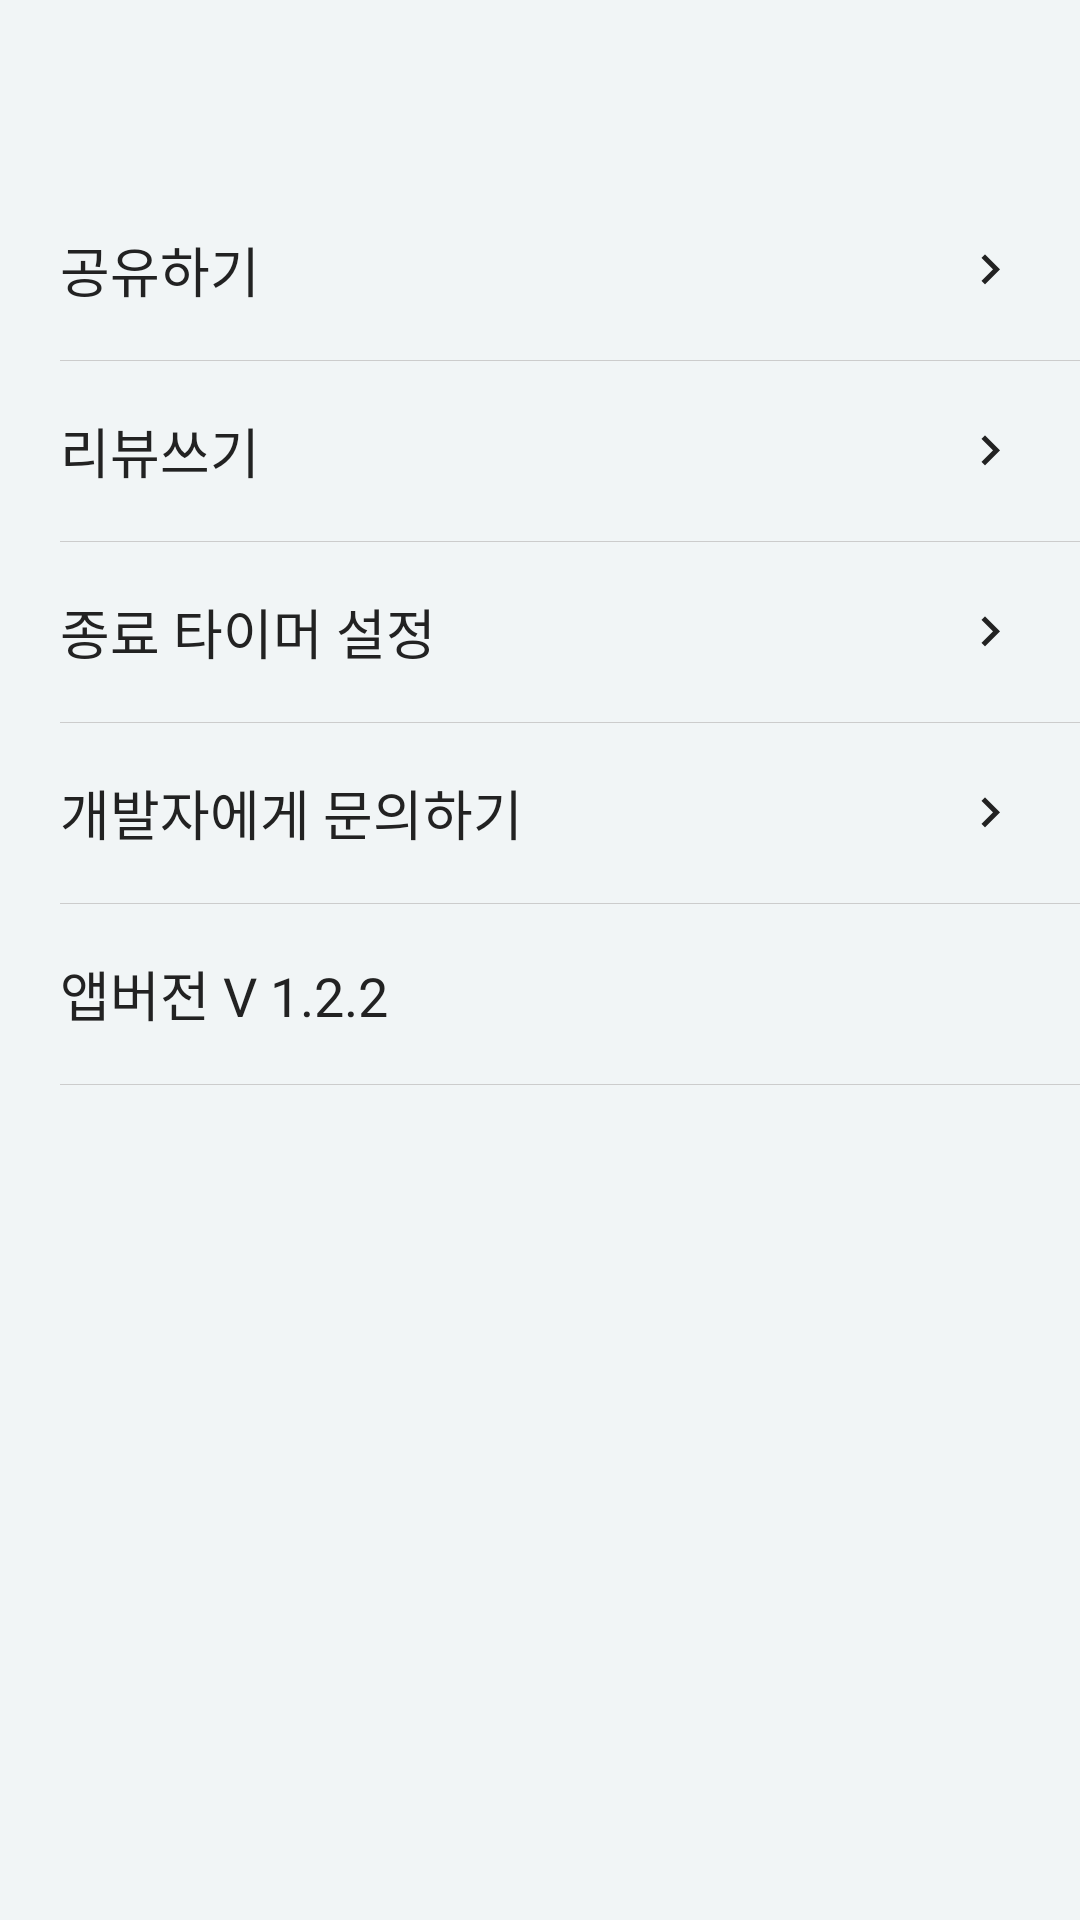

Write the Android layout XML for this screen, with the resource values it uses.
<!-- AndroidManifest.xml: application theme AppTheme -->
<!-- res/layout/fragment_info.xml -->
<?xml version="1.0" encoding="utf-8"?>
<androidx.core.widget.NestedScrollView
    android:id="@+id/nest_scroll_view"
    android:background="#f1f5f6"
    xmlns:android="http://schemas.android.com/apk/res/android"
    android:layout_width="match_parent"
    android:layout_height="match_parent"
    xmlns:app="http://schemas.android.com/apk/res-auto">
    <LinearLayout
        android:paddingTop="60dp"
        android:paddingBottom="60dp"
        android:orientation="vertical"
        android:layout_width="match_parent"
        android:layout_height="match_parent">

        <LinearLayout
            android:id="@+id/btn_share"
            android:foreground="?android:attr/selectableItemBackgroundBorderless"
            android:clickable="true"
            android:focusable="true"
            android:paddingLeft="20dp"
            android:paddingRight="20dp"
            android:orientation="horizontal"
            android:layout_width="match_parent"
            android:layout_height="wrap_content"
            android:gravity="center_vertical">
            <TextView
                android:text="공유하기"
                android:fontFamily="@font/custom"
                android:textColor="#222"
                android:gravity="center_vertical"
                android:textSize="18dp"
                android:layout_weight="1"
                android:layout_width="0dp"
                android:layout_height="60dp"/>
            <ImageView
                android:src="@drawable/ic_keyboard_arrow_right_black_24dp"
                android:scaleType="fitCenter"
                android:layout_width="20dp"
                android:layout_height="20dp"/>
        </LinearLayout>
        <LinearLayout
            android:background="#CCC"
            android:layout_marginLeft="20dp"
            android:layout_width="match_parent"
            android:layout_height="1px"/>

        <LinearLayout
            android:id="@+id/btn_review"
            android:foreground="?android:attr/selectableItemBackgroundBorderless"
            android:clickable="true"
            android:focusable="true"
            android:paddingLeft="20dp"
            android:paddingRight="20dp"
            android:orientation="horizontal"
            android:layout_width="match_parent"
            android:layout_height="wrap_content"
            android:gravity="center_vertical">
            <TextView
                android:text="리뷰쓰기"
                android:fontFamily="@font/custom"
                android:textColor="#222"
                android:gravity="center_vertical"
                android:textSize="18dp"
                android:layout_weight="1"
                android:layout_width="0dp"
                android:layout_height="60dp"/>
            <ImageView
                android:src="@drawable/ic_keyboard_arrow_right_black_24dp"
                android:scaleType="fitCenter"
                android:layout_width="20dp"
                android:layout_height="20dp"/>
        </LinearLayout>
        <LinearLayout
            android:background="#CCC"
            android:layout_marginLeft="20dp"
            android:layout_width="match_parent"
            android:layout_height="1px"/>


        <LinearLayout
            android:id="@+id/btn_timer"
            android:foreground="?android:attr/selectableItemBackgroundBorderless"
            android:clickable="true"
            android:focusable="true"
            android:paddingLeft="20dp"
            android:paddingRight="20dp"
            android:orientation="horizontal"
            android:layout_width="match_parent"
            android:layout_height="wrap_content"
            android:gravity="center_vertical">
            <TextView
                android:text="종료 타이머 설정"
                android:fontFamily="@font/custom"
                android:textColor="#222"
                android:gravity="center_vertical"
                android:textSize="18dp"
                android:layout_weight="1"
                android:layout_width="0dp"
                android:layout_height="60dp"/>
            <ImageView
                android:src="@drawable/ic_keyboard_arrow_right_black_24dp"
                android:scaleType="fitCenter"
                android:layout_width="20dp"
                android:layout_height="20dp"/>
        </LinearLayout>
        <LinearLayout
            android:background="#CCC"
            android:layout_marginLeft="20dp"
            android:layout_width="match_parent"
            android:layout_height="1px"/>

        <LinearLayout
            android:id="@+id/btn_request"
            android:foreground="?android:attr/selectableItemBackgroundBorderless"
            android:clickable="true"
            android:focusable="true"
            android:paddingLeft="20dp"
            android:paddingRight="20dp"
            android:orientation="horizontal"
            android:layout_width="match_parent"
            android:layout_height="wrap_content"
            android:gravity="center_vertical">
            <TextView
                android:text="개발자에게 문의하기"
                android:fontFamily="@font/custom"
                android:textColor="#222"
                android:gravity="center_vertical"
                android:textSize="18dp"
                android:layout_weight="1"
                android:layout_width="0dp"
                android:layout_height="60dp"/>
            <ImageView
                android:src="@drawable/ic_keyboard_arrow_right_black_24dp"
                android:scaleType="fitCenter"
                android:layout_width="20dp"
                android:layout_height="20dp"/>
        </LinearLayout>
        <LinearLayout
            android:background="#CCC"
            android:layout_marginLeft="20dp"
            android:layout_width="match_parent"
            android:layout_height="1px"/>

        <LinearLayout
            android:foreground="?android:attr/selectableItemBackgroundBorderless"
            android:clickable="true"
            android:focusable="true"
            android:paddingLeft="20dp"
            android:paddingRight="20dp"
            android:orientation="horizontal"
            android:layout_width="match_parent"
            android:layout_height="wrap_content"
            android:gravity="center_vertical">
            <TextView
                android:id="@+id/tv_app_version"
                android:text="앱버전 V 1.2.2"
                android:fontFamily="@font/custom"
                android:textColor="#222"
                android:gravity="center_vertical"
                android:textSize="18dp"
                android:layout_weight="1"
                android:layout_width="0dp"
                android:layout_height="60dp"/>
        </LinearLayout>
        <LinearLayout
            android:background="#CCC"
            android:layout_marginLeft="20dp"
            android:layout_width="match_parent"
            android:layout_height="1px"/>

    </LinearLayout>
</androidx.core.widget.NestedScrollView>
<!-- resources referenced by this layout -->
<resources>
  <!-- drawable ic_keyboard_arrow_right_black_24dp (drawable) -->
  <vector xmlns:android="http://schemas.android.com/apk/res/android"
          android:width="24dp"
          android:height="24dp"
          android:viewportWidth="24.0"
          android:viewportHeight="24.0">
      <path
          android:fillColor="#222"
          android:pathData="M8.59,16.34l4.58,-4.59 -4.58,-4.59L10,5.75l6,6 -6,6z"/>
  </vector>
  <style name="AppTheme" parent="Theme.AppCompat.Light.DarkActionBar">
          
          <item name="colorPrimary">@color/colorPrimary</item>
          <item name="colorPrimaryDark">@color/colorPrimaryDark</item>
          <item name="colorAccent">@color/colorAccent</item>
  
          <item name="windowNoTitle">true</item>
  
          
          <item name="android:navigationBarColor">#f2f2f2</item>
  
          
          <item name="android:windowContentOverlay">@null</item>
          <item name="android:windowIsTranslucent">true</item>
  
          
          <item name="android:windowLightStatusBar">true</item>
  
          
          <item name="colorControlHighlight">@color/colorPrimary</item>
  
      </style>
  <color name="colorPrimary">#FFE000</color>
  <color name="colorPrimaryDark">#f2f2f2</color>
  <color name="colorAccent">#000000</color>
</resources>
